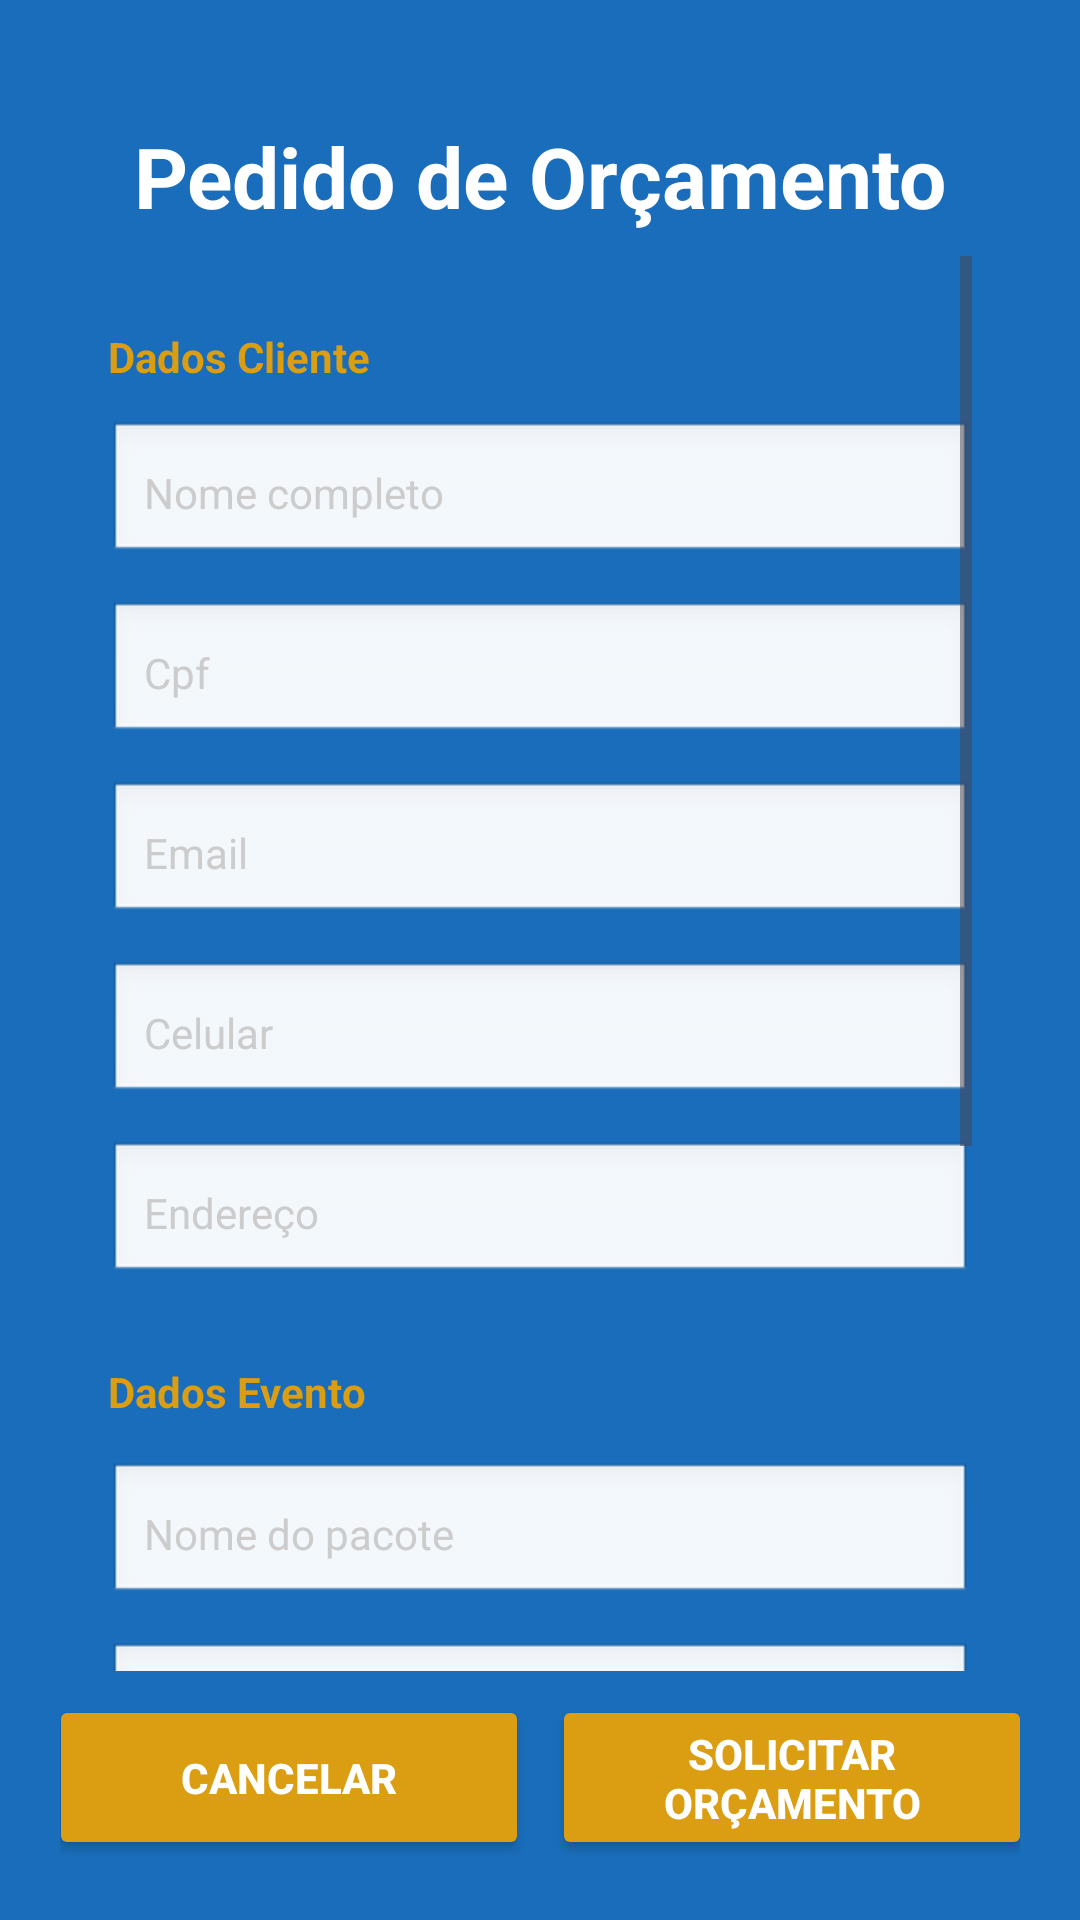

Produce the Android XML layout that renders to this screen, including the resource entries it uses.
<!-- AndroidManifest.xml: application theme Theme.PROJETO_2 -->
<!-- res/layout/activity_tela02_orcamento.xml -->
<?xml version="1.0" encoding="utf-8"?>
<androidx.constraintlayout.widget.ConstraintLayout xmlns:android="http://schemas.android.com/apk/res/android"
    xmlns:app="http://schemas.android.com/apk/res-auto"
    xmlns:tools="http://schemas.android.com/tools"
    android:id="@+id/main"
    android:layout_width="match_parent"
    android:layout_height="match_parent"
    android:padding="20dp"
    android:background="@color/blue"
    tools:context=".Tela_02_Orcamento">

    
    <TextView
        android:id="@+id/textView"
        android:layout_width="wrap_content"
        android:layout_height="wrap_content"
        android:text="Pedido de Orçamento"
        android:textColor="@color/white"
        android:textSize="28sp"
        android:textStyle="bold"
        android:layout_marginTop="20dp"
        app:layout_constraintTop_toTopOf="parent"
        app:layout_constraintStart_toStartOf="parent"
        app:layout_constraintEnd_toEndOf="parent" />

    <Button
        android:id="@+id/btnCancelarOrcamento"
        android:layout_width="160dp"
        android:layout_height="55dp"
        android:layout_marginEnd="8dp"
        android:backgroundTint="@color/gold"
        android:text="CANCELAR"
        android:textColor="@color/white"
        android:textStyle="bold"
        app:layout_constraintBottom_toBottomOf="parent"
        app:layout_constraintEnd_toStartOf="@id/btnSolicitarOrcamento"
        app:layout_constraintStart_toStartOf="@+id/scrollView2" />

    
    <Button
        android:id="@+id/btnSolicitarOrcamento"
        android:layout_width="160dp"
        android:layout_height="55dp"
        android:backgroundTint="@color/gold"
        android:text="SOLICITAR ORÇAMENTO"
        android:textColor="@color/white"
        android:textStyle="bold"
        app:layout_constraintBottom_toBottomOf="parent"
        app:layout_constraintEnd_toEndOf="@+id/scrollView2"
        app:layout_constraintStart_toEndOf="@id/btnCancelarOrcamento" />

    <ScrollView
        android:id="@+id/scrollView2"
        android:layout_width="0dp"
        android:layout_height="0dp"
        android:layout_marginStart="16dp"
        android:layout_marginTop="8dp"
        android:layout_marginEnd="16dp"
        android:layout_marginBottom="8dp"
        app:layout_constraintBottom_toTopOf="@+id/btnCancelarOrcamento"
        app:layout_constraintEnd_toEndOf="parent"
        app:layout_constraintStart_toStartOf="parent"
        app:layout_constraintTop_toBottomOf="@+id/textView">

        <LinearLayout
            android:layout_width="match_parent"
            android:layout_height="wrap_content"
            android:orientation="vertical">

            <TextView
                android:id="@+id/textView6"
                android:layout_width="wrap_content"
                android:layout_height="wrap_content"
                android:layout_marginTop="24dp"
                android:text="Dados Cliente"
                android:textColor="@color/gold"
                android:textSize="14sp"
                android:textStyle="bold" />

            <EditText
                android:id="@+id/txtNome"
                android:layout_width="match_parent"
                android:layout_height="wrap_content"
                android:layout_marginTop="12dp"
                android:background="@android:drawable/edit_text"
                android:hint="Nome completo"
                android:padding="12dp"
                android:textColor="@color/dark_gray"
                android:textColorHint="#cccccc"
                android:textSize="14sp" />

            <EditText
                android:id="@+id/txtCpf"
                android:layout_width="match_parent"
                android:layout_height="wrap_content"
                android:layout_marginTop="12dp"
                android:background="@android:drawable/edit_text"
                android:hint="Cpf"
                android:padding="12dp"
                android:textColor="@color/dark_gray"
                android:textColorHint="#cccccc"
                android:textSize="14sp" />

            <EditText
                android:id="@+id/txtEmail"
                android:layout_width="match_parent"
                android:layout_height="wrap_content"
                android:layout_marginTop="12dp"
                android:background="@android:drawable/edit_text"
                android:hint="Email"
                android:padding="12dp"
                android:textColor="@color/dark_gray"
                android:textColorHint="#cccccc"
                android:textSize="14sp" />

            <EditText
                android:id="@+id/txtCelular"
                android:layout_width="match_parent"
                android:layout_height="wrap_content"
                android:layout_marginTop="12dp"
                android:background="@android:drawable/edit_text"
                android:hint="Celular"
                android:padding="12dp"
                android:textColor="@color/dark_gray"
                android:textColorHint="#cccccc"
                android:textSize="14sp" />

            <EditText
                android:id="@+id/txtEndereco"
                android:layout_width="match_parent"
                android:layout_height="wrap_content"
                android:layout_marginTop="12dp"
                android:background="@android:drawable/edit_text"
                android:hint="Endereço"
                android:padding="12dp"
                android:textColor="@color/dark_gray"
                android:textColorHint="#cccccc"
                android:textSize="14sp" />

            <TextView
                android:id="@+id/textView7"
                android:layout_width="match_parent"
                android:layout_height="wrap_content"
                android:layout_marginTop="26dp"
                android:text="Dados Evento"
                android:textColor="@color/gold"
                android:textSize="14sp"
                android:textStyle="bold" />

            <EditText
                android:id="@+id/txtNomePacote"
                android:layout_width="match_parent"
                android:layout_height="wrap_content"
                android:layout_marginTop="14dp"
                android:background="@android:drawable/edit_text"
                android:hint="Nome do pacote"
                android:padding="12dp"
                android:textColor="@color/dark_gray"
                android:textColorHint="#cccccc"
                android:textSize="14sp" />

            <EditText
                android:id="@+id/txtDataEvento"
                android:layout_width="match_parent"
                android:layout_height="wrap_content"
                android:layout_marginTop="12dp"
                android:background="@android:drawable/edit_text"
                android:hint="Data do evento"
                android:padding="12dp"
                android:textColor="@color/dark_gray"
                android:textColorHint="#cccccc"
                android:textSize="14sp" />

            <EditText
                android:id="@+id/txtQtdConvidados"
                android:layout_width="match_parent"
                android:layout_height="wrap_content"
                android:layout_marginTop="12dp"
                android:background="@android:drawable/edit_text"
                android:hint="Número de convidados"
                android:padding="12dp"
                android:textColor="@color/dark_gray"
                android:textColorHint="#cccccc"
                android:textSize="14sp" />

            <EditText
                android:id="@+id/txtHorarioInicio"
                android:layout_width="match_parent"
                android:layout_height="wrap_content"
                android:layout_marginTop="12dp"
                android:background="@android:drawable/edit_text"
                android:hint="Horário de início"
                android:padding="12dp"
                android:textColor="@color/dark_gray"
                android:textColorHint="#cccccc"
                android:textSize="14sp" />

            <EditText
                android:id="@+id/txtHorarioTermino"
                android:layout_width="match_parent"
                android:layout_height="wrap_content"
                android:layout_marginTop="12dp"
                android:background="@android:drawable/edit_text"
                android:hint="Horário de término"
                android:padding="12dp"
                android:textColor="@color/dark_gray"
                android:textColorHint="#cccccc"
                android:textSize="14sp" />

            <EditText
                android:id="@+id/txtEnderecoEvento"
                android:layout_width="match_parent"
                android:layout_height="wrap_content"
                android:layout_marginTop="12dp"
                android:background="@android:drawable/edit_text"
                android:hint="Endereço do local do evento"
                android:padding="12dp"
                android:textColor="@color/dark_gray"
                android:textColorHint="#cccccc"
                android:textSize="14sp" />
        </LinearLayout>
    </ScrollView>

</androidx.constraintlayout.widget.ConstraintLayout>
<!-- resources referenced by this layout -->
<resources>
  <color name="blue">#196DBA</color>
  <color name="dark_gray">#1E1E1E</color>
  <color name="gold">#DB9D12</color>
  <color name="white">#FFFFFF</color>
  <style name="Theme.PROJETO_2" parent="Base.Theme.PROJETO_2" />
  <style name="Base.Theme.PROJETO_2" parent="Theme.Material3.DayNight.NoActionBar">
          
          
      </style>
</resources>
